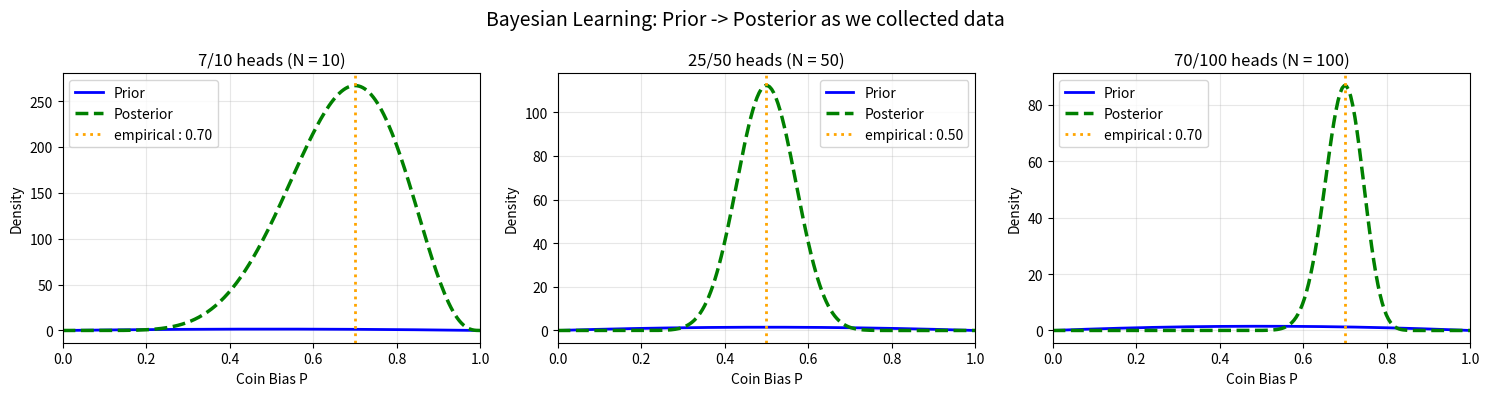

The matplotlib source for this figure: (Note: this script raises an exception after producing the figure.)
import numpy as np
import matplotlib.pyplot as plt
from scipy.stats import binom, beta

print("======== CONJUGATE PRIORS: Beta-Binomial Example ==========\n")

#Coin flip experiment
#prior belief: coin is fair-ish
alpha_prior, beta_prior = 2,2 #Beta (2,2); weakly centered at 0.5
print (f"PRIOR: beta (a={alpha_prior}, B={beta_prior})")
print(f"-> E[p] = a/(a+B) = {alpha_prior/(alpha_prior + beta_prior):.2f}")
print("Uniform-ish belief about coin fairness \n")

#experiment: flip coins N timmes, observe k heads
n_flips=[10,50,100]
n_heads = [7,25,70] #empirical heads 70%

fig, axes = plt.subplots(1,3, figsize=(15, 4))

for idx, (n,k) in enumerate(zip(n_flips, n_heads)):
    #posterior update(cn=onjugay)
    #p(p | data) a p(data | p) * p(p)
    #Binomial * Beta = Beta
    alpha_post = alpha_prior + k
    beta_post = beta_prior + (n-k)

    print(f"Data: {k} heads in {n} flips")
    print(f"Posterior: Beta(a={alpha_post}, B={beta_post})")
    print(f"-> E[p] = {alpha_post/(alpha_post+beta_post):.3f}")

    #plot prior , likelihood (scaled), posterior
    p_values = np.linspace(0,1,200)

    prior_pdf = beta.pdf(p_values, alpha_prior, beta_prior)
    posterior_pdf = beta.pdf(p_values, alpha_post, beta_post)

    #Binomial likelihood (scaled for visualization)
    likelihood = binom.pmf(k, n, p_values) * 1000

    axes[idx].plot(p_values, prior_pdf, "b-", linewidth = 2, label='Prior')
    axes[idx].plot(p_values, likelihood, "g--", linewidth = 2.5, label="Posterior")
    axes[idx].axvline(k/n, color='orange', linestyle=':', linewidth=2, label=f"empirical : {k/n:.2f}")

    axes[idx].set_xlabel('Coin Bias P')
    axes[idx].set_ylabel('Density')
    axes[idx].set_title(f"{k}/{n} heads (N = {n})")
    axes[idx].legend()
    axes[idx].grid(True, alpha=0.3)
    axes[idx].set_xlim(0,1)

plt.suptitle("Bayesian Learning: Prior -> Posterior as we collected data", fontsize=14)
plt.tight_layout()
plt.savefig("exponential_fam_&conjugacy/conjugate_prior.png", dpi=100)

print("Key Insight:")
print("- Prior: week belief in fair coin")
print("- see 7/10 heads: update toward p ~ 0.7")
print("- see 35/50 heads: confidence increase, still p ~ 0.7")
print("- see 70/100 heads: very confident p~0.7")
print("\n No integrals needed: just update a and B")
